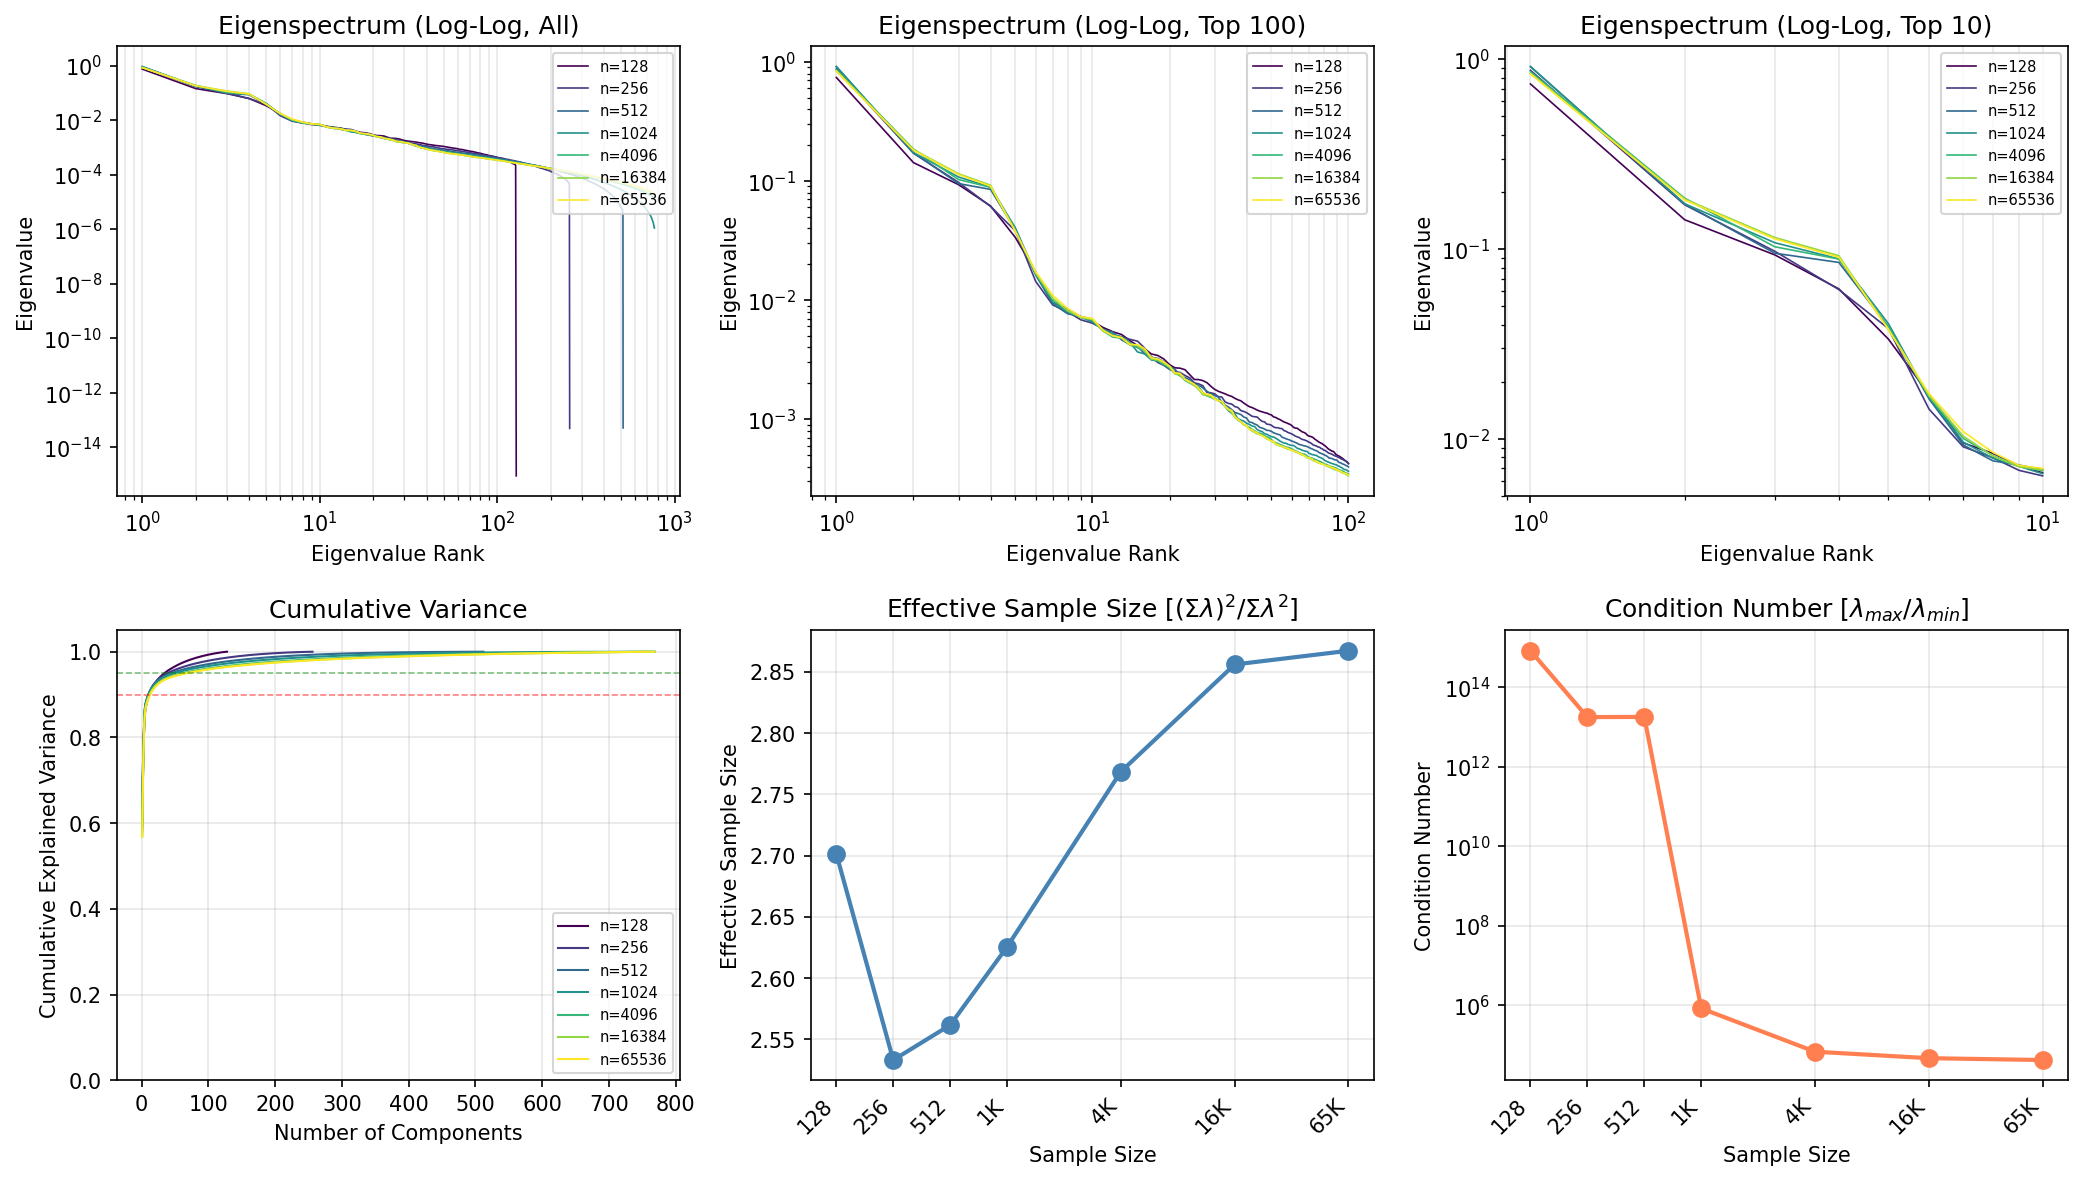

Values plotted in this chart, from the file beside it:
n_samples, rank, eigenvalue, cumulative_variance
128, 1, 0.7406, 0.59
128, 2, 0.1428, 0.7037
128, 3, 0.09323, 0.778
128, 4, 0.06177, 0.8272
128, 5, 0.03357, 0.8539
128, 6, 0.01721, 0.8676
128, 7, 0.009538, 0.8752
128, 8, 0.008403, 0.8819
128, 9, 0.007244, 0.8877
128, 10, 0.00664, 0.893
128, 11, 0.005892, 0.8977
128, 12, 0.005428, 0.902
128, 13, 0.005136, 0.9061
128, 14, 0.00458, 0.9098
128, 15, 0.00414, 0.9131
128, 16, 0.003893, 0.9162
128, 17, 0.003525, 0.919
128, 18, 0.003426, 0.9217
128, 19, 0.003202, 0.9242
128, 20, 0.002868, 0.9265
128, 21, 0.0027, 0.9287
128, 22, 0.002678, 0.9308
128, 23, 0.0026, 0.9329
128, 24, 0.002361, 0.9348
128, 25, 0.002152, 0.9365
128, 26, 0.002149, 0.9382
128, 27, 0.002105, 0.9399
128, 28, 0.002026, 0.9415
128, 29, 0.001889, 0.943
128, 30, 0.00178, 0.9444
128, 31, 0.001715, 0.9458
128, 32, 0.001671, 0.9471
128, 33, 0.00163, 0.9484
128, 34, 0.001583, 0.9497
128, 35, 0.001552, 0.9509
128, 36, 0.001496, 0.9521
128, 37, 0.001454, 0.9532
128, 38, 0.001425, 0.9544
128, 39, 0.001365, 0.9555
128, 40, 0.001316, 0.9565
128, 41, 0.001273, 0.9575
128, 42, 0.001252, 0.9585
128, 43, 0.001222, 0.9595
128, 44, 0.001192, 0.9604
128, 45, 0.001168, 0.9614
128, 46, 0.001152, 0.9623
128, 47, 0.001134, 0.9632
128, 48, 0.001125, 0.9641
128, 49, 0.001099, 0.965
128, 50, 0.001085, 0.9658
128, 51, 0.001044, 0.9667
128, 52, 0.001033, 0.9675
128, 53, 0.001008, 0.9683
128, 54, 0.0009919, 0.9691
128, 55, 0.0009677, 0.9699
128, 56, 0.0009463, 0.9706
128, 57, 0.0009345, 0.9713
128, 58, 0.0009189, 0.9721
128, 59, 0.0009053, 0.9728
128, 60, 0.000885, 0.9735
... 3,908 more rows
